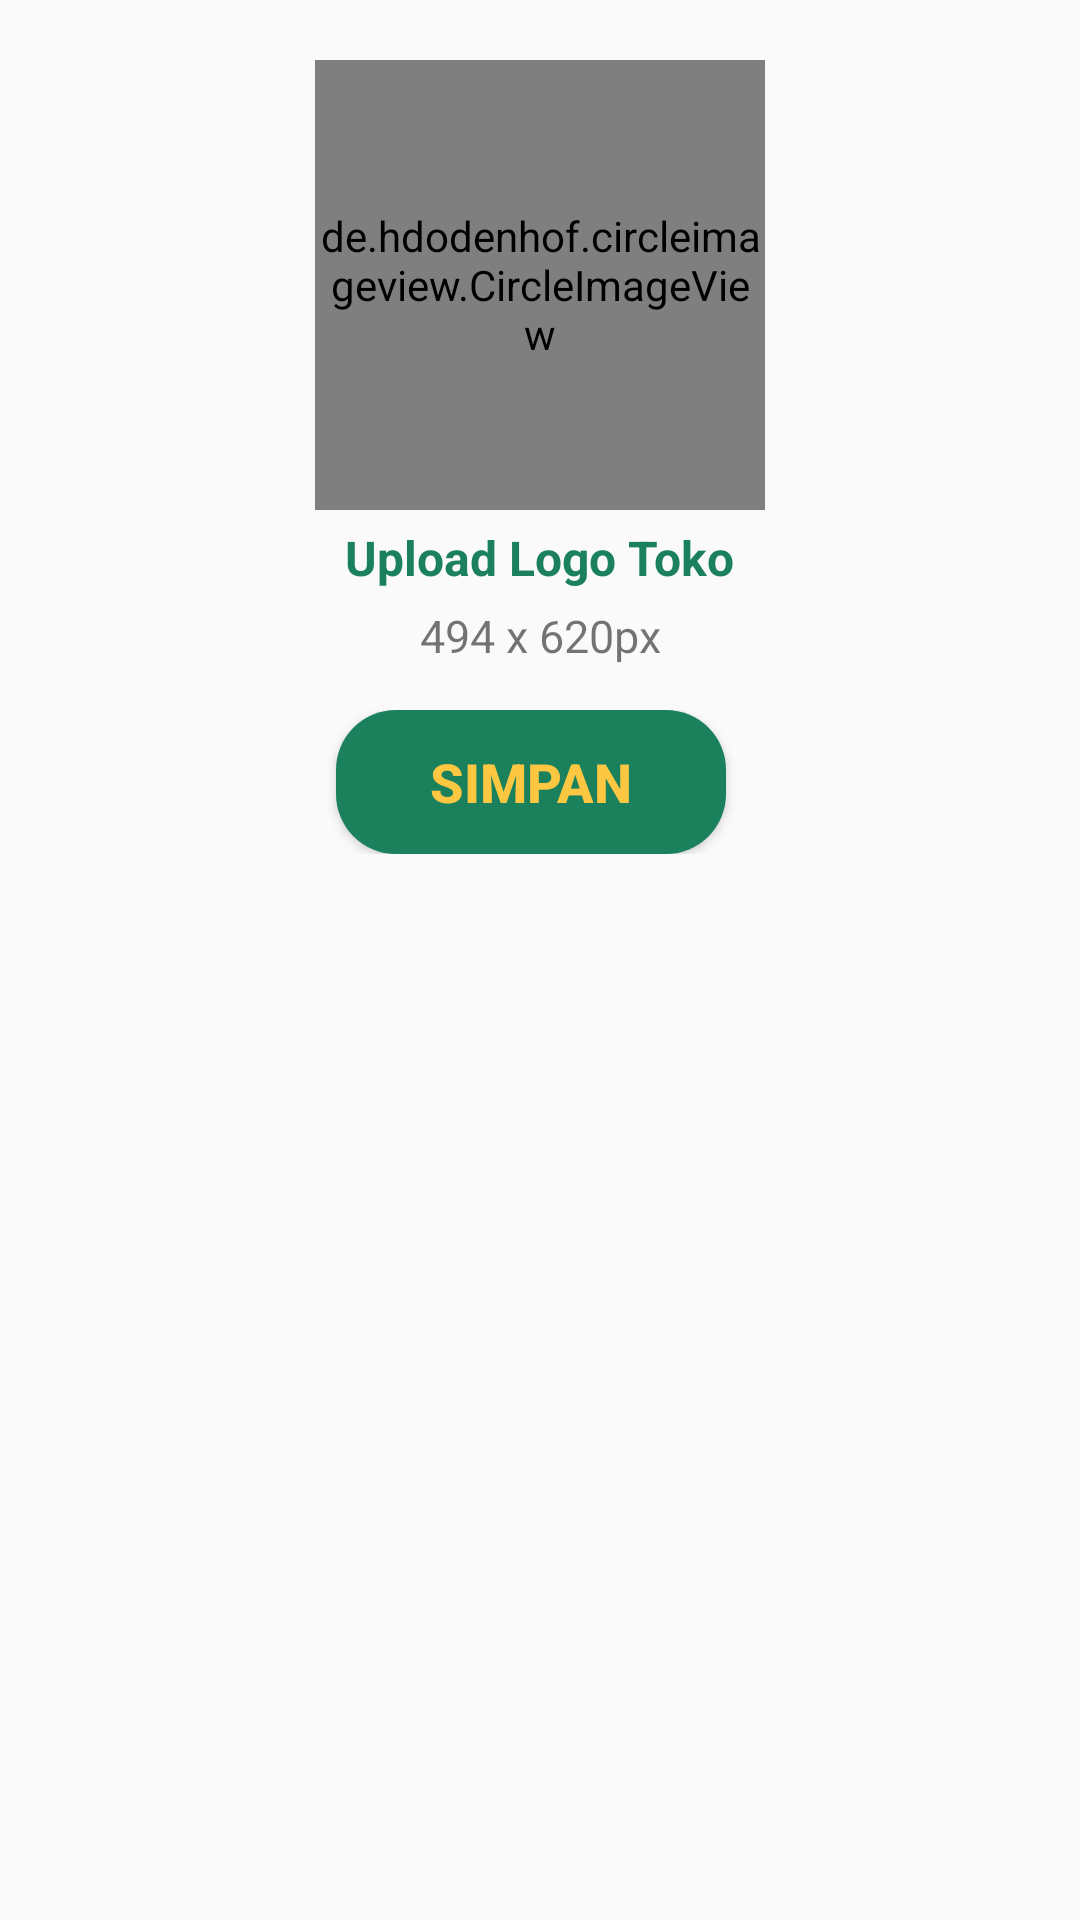

Produce the Android XML layout that renders to this screen, including the resource entries it uses.
<!-- AndroidManifest.xml: application theme AppTheme -->
<!-- res/layout/activity_seller_uploadphoto_toko.xml -->
<?xml version="1.0" encoding="utf-8"?>

<RelativeLayout
    xmlns:android="http://schemas.android.com/apk/res/android"
    xmlns:app="http://schemas.android.com/apk/res-auto"
    xmlns:tools="http://schemas.android.com/tools"
    android:layout_width="match_parent"
    android:layout_height="match_parent"
    tools:context=".Sellers.SellerUploadPhotoToko">

    <de.hdodenhof.circleimageview.CircleImageView
        android:id="@+id/logo_image"
        android:layout_width="150dp"
        android:layout_height="150dp"
        android:src="@drawable/ic_person"
        android:layout_centerHorizontal="true"
        android:layout_marginTop="20dp"
        app:civ_border_width="2dp"
        app:civ_border_color="@color/colorfav"/>

    <TextView
        android:id="@+id/select_logo_shop"
        android:layout_width="wrap_content"
        android:layout_height="wrap_content"
        android:text="Upload Logo Toko"
        android:textSize="16sp"
        android:textStyle="bold"
        android:layout_marginTop="5dp"
        android:layout_centerHorizontal="true"
        android:textColor="@color/colorfav"
        android:layout_below="@+id/logo_image"/>
    <TextView
        android:id="@+id/pixels"
        android:layout_width="match_parent"
        android:layout_height="wrap_content"
        android:layout_below="@id/select_logo_shop"
        android:layout_marginTop="5dp"
        android:gravity="center"
        android:text="494 x 620px"
        android:textSize="15sp" />
    <LinearLayout
        android:layout_width="match_parent"
        android:layout_height="wrap_content"
        android:orientation="horizontal"
        android:weightSum="2"
        android:layout_marginTop="40dp"
        android:gravity="center"
        android:layout_below="@+id/select_logo_shop">
        <Button
            android:id="@+id/add_new_logo"
            android:layout_width="130dp"
            android:layout_height="wrap_content"
            android:text="Simpan"
            android:textColor="@color/colorfav2"
            android:textStyle="bold"
            android:textSize="18sp"
            android:layout_marginRight="6dp"
            android:background="@drawable/rounded_shape"/>
    </LinearLayout>
</RelativeLayout>
<!-- resources referenced by this layout -->
<resources>
  <color name="colorfav">#1A815C</color>
  <color name="colorfav2">#FEC741</color>
  <!-- drawable ic_person (drawable) -->
  <vector xmlns:android="http://schemas.android.com/apk/res/android"
          android:width="24dp"
          android:height="24dp"
          android:viewportWidth="24.0"
          android:viewportHeight="24.0">
      <path
          android:fillColor="#FFE478"
          android:pathData="M12,12c2.21,0 4,-1.79 4,-4s-1.79,-4 -4,-4 -4,1.79 -4,4 1.79,4 4,4zM12,14c-2.67,0 -8,1.34 -8,4v2h16v-2c0,-2.66 -5.33,-4 -8,-4z"/>
  </vector>
  <!-- drawable rounded_shape (drawable) -->
  <?xml version="1.0" encoding="utf-8"?>
  
  <shape xmlns:android="http://schemas.android.com/apk/res/android"
      android:shape="rectangle">
      <solid android:color="#FF4444"></solid>
      <corners android:radius="20dp"></corners>
  </shape>
  <style name="AppTheme" parent="Theme.AppCompat.Light.NoActionBar">
          
          <item name="colorPrimary">@color/colorPrimary</item>
          <item name="colorPrimaryDark">@color/colorPrimaryDark</item>
          <item name="colorAccent">@color/colorAccent</item>
      </style>
  <color name="colorPrimary">#008577</color>
  <color name="colorPrimaryDark">#00574B</color>
  <color name="colorAccent">#D81B60</color>
</resources>
